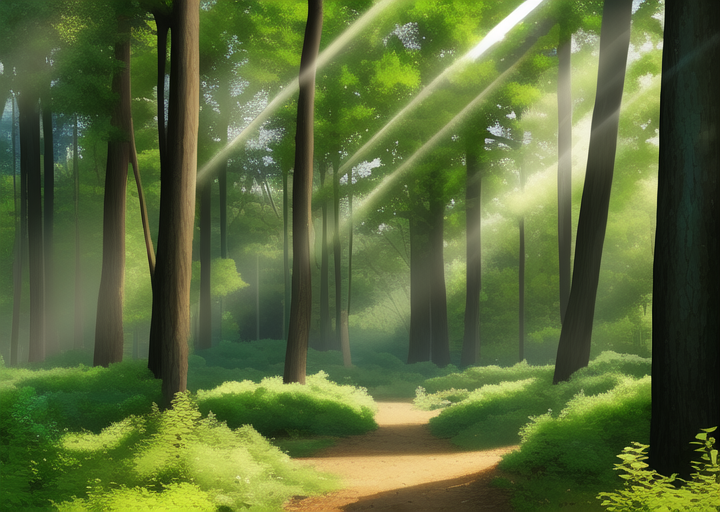
Generation parameters embedded in this image by AUTOMATIC1111 Stable Diffusion web UI or a fork of it (Forge, ...) (PNG 'parameters' text chunk):
masterpiece, best quality, ((forest)), daytime, 
Negative prompt: lowres, bad anatomy, bad hands, text, error, missing fingers, extra digit, fewer digits, cropped, worst quality, low quality, normal quality, jpeg artifacts, signature, watermark, username, blurry, artist name, road
Steps: 38, Sampler: Euler a, CFG scale: 12, Seed: 3213980871, Size: 720x512, Model hash: 89d59c3dde, Model: nai, Clip skip: 2, Version: v1.3.1